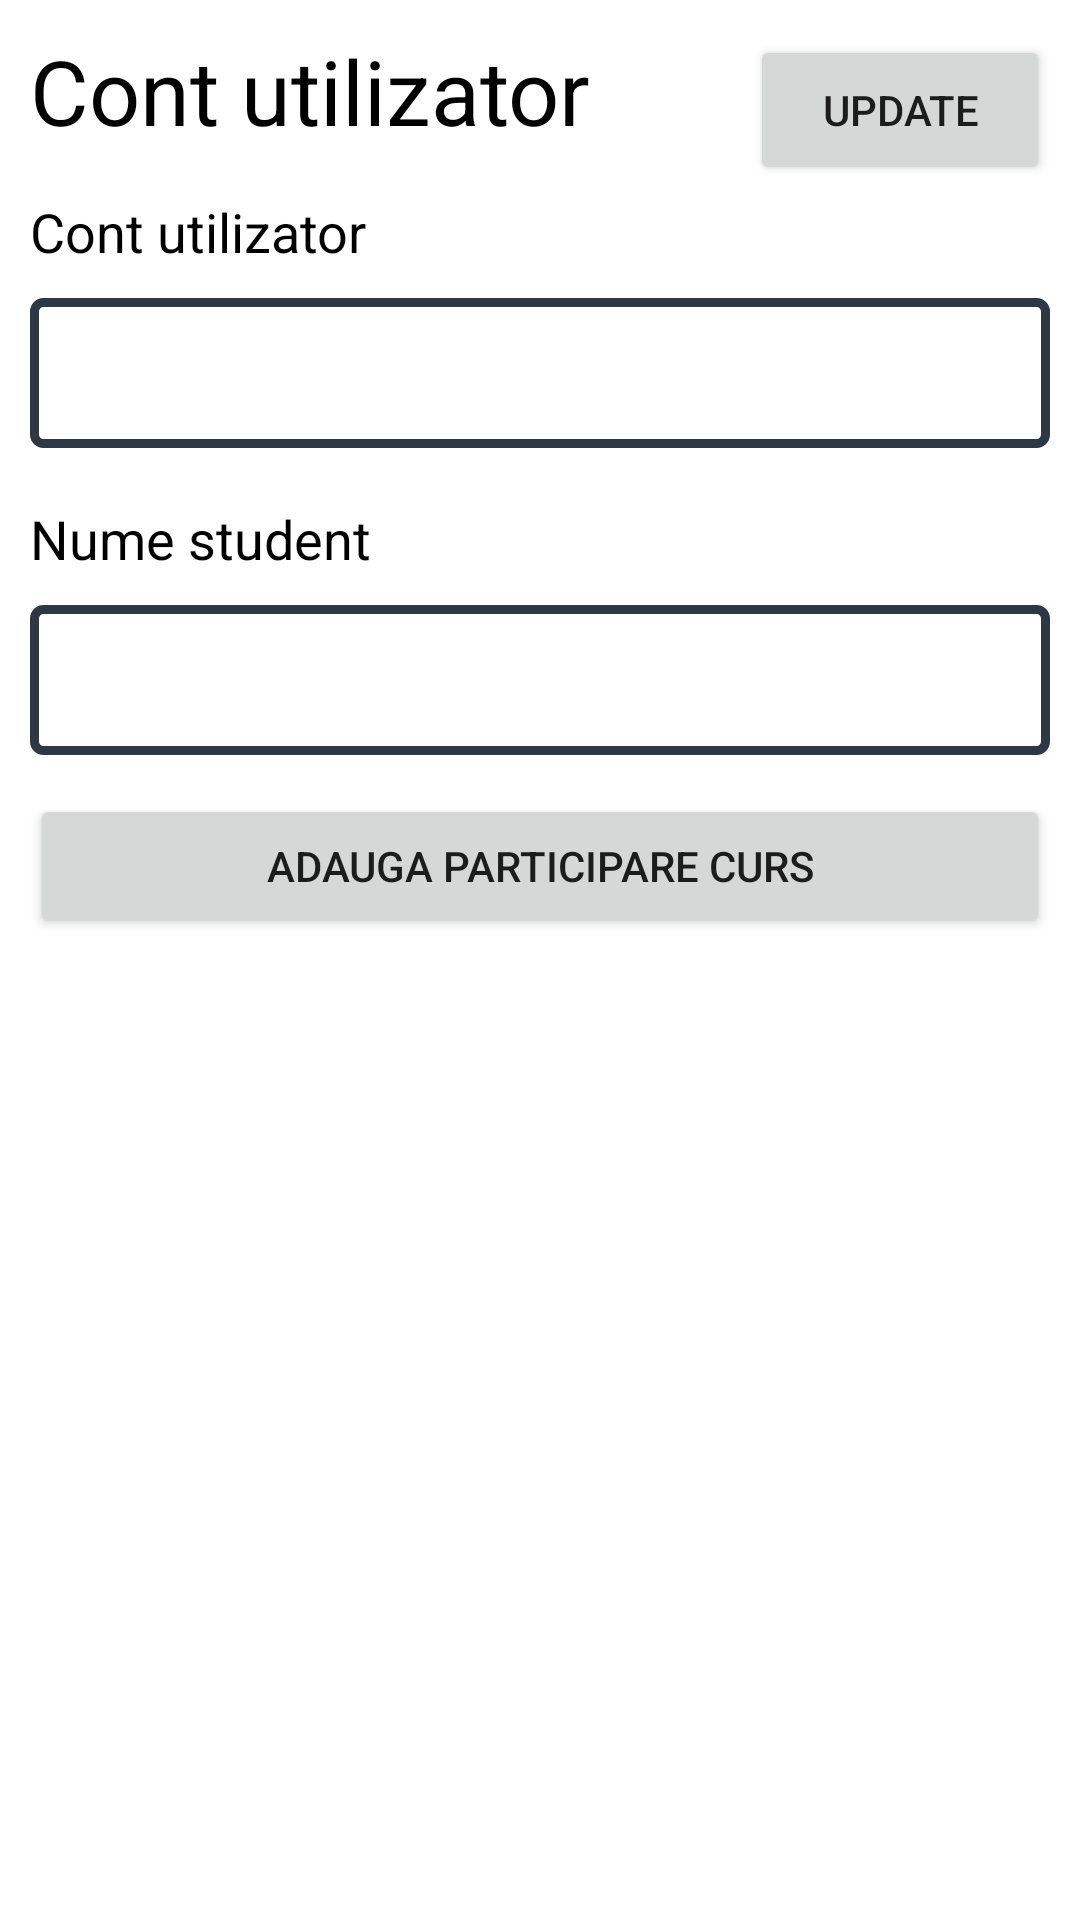

Layout XML and referenced resources for this Android screen:
<!-- AndroidManifest.xml: application theme Theme.SystemMeditatii -->
<!-- res/layout/fragment_cont_utilizator.xml -->
<?xml version="1.0" encoding="utf-8"?>
<androidx.constraintlayout.widget.ConstraintLayout xmlns:android="http://schemas.android.com/apk/res/android"
    xmlns:app="http://schemas.android.com/apk/res-auto"
    xmlns:tools="http://schemas.android.com/tools"
    android:layout_width="match_parent"
    android:layout_height="match_parent"
    tools:context=".InterfataGraficaUtilizator.contUtilizator.ContUtilizatorFragment">

    <LinearLayout
        android:id="@+id/linearLayoutSesiuneMeditatie"
        android:layout_width="match_parent"
        android:layout_height="wrap_content"
        android:orientation="vertical"
        android:padding="10dp"
        app:layout_constraintEnd_toEndOf="parent"
        app:layout_constraintStart_toStartOf="parent"
        app:layout_constraintTop_toTopOf="parent">


        <LinearLayout
            android:layout_width="match_parent"
            android:layout_height="match_parent"
            android:orientation="horizontal">

            <TextView
                android:layout_width="wrap_content"
                android:layout_height="match_parent"
                android:layout_weight="1"
                android:text="@string/title_cont_utilizator"
                android:textColor="@color/black"
                android:textSize="30sp" />

            <Button
                android:id="@+id/updateContUtilizatorNou"
                android:layout_width="100dp"
                android:layout_height="50dp"
                android:text="Update" />

        </LinearLayout>

        <TextView
            android:layout_width="wrap_content"
            android:layout_height="wrap_content"
            android:layout_weight="1"
            android:textColor="#000000"
            android:textSize="18sp"
            android:layout_marginVertical="5dp"
            android:text="Cont utilizator" />

        <Spinner
            android:id="@+id/contNumeUtilizator"
            android:layout_width="match_parent"
            android:layout_height="@dimen/input_height"
            android:background="@drawable/spinner_border"
            android:padding="15dp"
            android:spinnerMode="dropdown"
            android:layout_marginTop="5dp"
            android:layout_marginBottom="13dp"/>

        <TextView
            android:layout_width="wrap_content"
            android:layout_height="wrap_content"
            android:layout_weight="1"
            android:textColor="#000000"
            android:textSize="18sp"
            android:layout_marginVertical="5dp"
            android:text="Nume student" />

        <Spinner
            android:id="@+id/contNumeStudent"
            android:layout_width="match_parent"
            android:layout_height="@dimen/input_height"
            android:background="@drawable/spinner_border"
            android:padding="15dp"
            android:spinnerMode="dropdown"
            android:layout_marginTop="5dp"
            android:layout_marginBottom="13dp"/>

        <Button
            android:id="@+id/updateContUtilizator"
            android:layout_width="match_parent"
            android:layout_height="wrap_content"
            android:text="Adauga participare curs" />

    </LinearLayout>

    <androidx.recyclerview.widget.RecyclerView
        android:id="@+id/cont_utilizatori_existenti"
        android:layout_width="match_parent"
        android:layout_height="0dp"
        app:layout_constraintBottom_toBottomOf="parent"
        app:layout_constraintTop_toBottomOf="@+id/linearLayoutSesiuneMeditatie"
        tools:layout_editor_absoluteX="10dp" />



</androidx.constraintlayout.widget.ConstraintLayout>
<!-- resources referenced by this layout -->
<resources>
  <dimen name="input_height">50dp</dimen>
  <!-- drawable spinner_border (drawable) -->
  <?xml version="1.0" encoding="UTF-8"?>
  <shape xmlns:android="http://schemas.android.com/apk/res/android" android:shape="rectangle">
  <corners android:radius="3dp"/>
  <padding
      android:top="10dp"
      android:left="15dp"
      android:right="15dp"
      android:bottom="10dp" />
  <stroke android:width="3dp" android:color="#2D3844"/>
  </shape>
  <string name="title_cont_utilizator">Cont utilizator</string>
  <style name="Theme.SystemMeditatii" parent="Theme.MaterialComponents.DayNight.DarkActionBar">
          
          <item name="colorPrimary">@color/purple_500</item>
          <item name="colorPrimaryVariant">@color/purple_700</item>
          <item name="colorOnPrimary">@color/white</item>
          
          <item name="colorSecondary">@color/teal_200</item>
          <item name="colorSecondaryVariant">@color/teal_700</item>
          <item name="colorOnSecondary">@color/black</item>
          
          <item name="android:statusBarColor">?attr/colorPrimaryVariant</item>
          
      </style>
  <!-- not gathered from this repository: default colours our renderer supplied (Android Studio template values) -->
  <color name="purple_500">#FF6200EE</color>
  <color name="purple_700">#FF3700B3</color>
  <color name="teal_200">#FF03DAC5</color>
  <color name="teal_700">#FF018786</color>
  <color name="black">#FF000000</color>
  <color name="white">#FFFFFFFF</color>
</resources>
